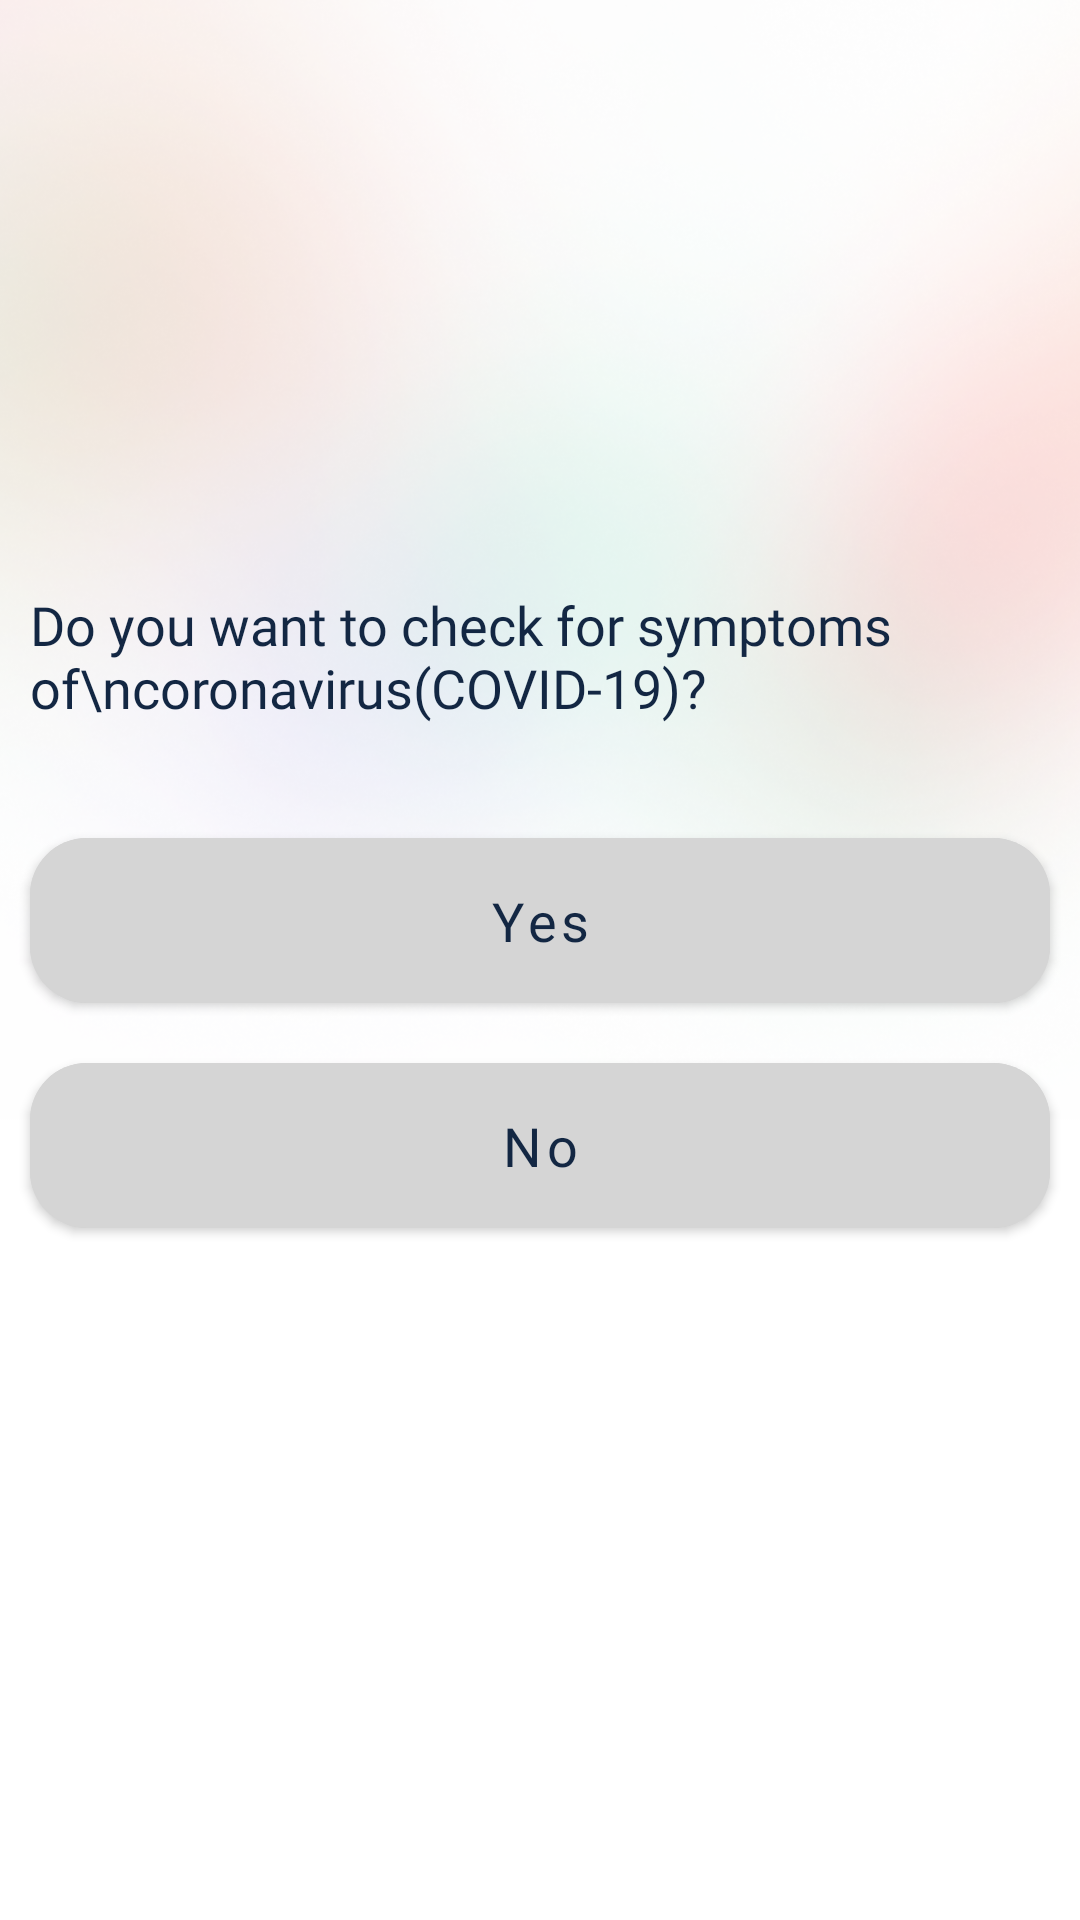

Here is an Android app screen rendered from its layout file. Give the layout XML and the strings, colors and styles it references.
<!-- AndroidManifest.xml: application theme Theme.HealthcareFrontline -->
<!-- res/layout/activity_covid_checker.xml -->
<?xml version="1.0" encoding="utf-8"?>
<androidx.constraintlayout.widget.ConstraintLayout xmlns:android="http://schemas.android.com/apk/res/android"
    xmlns:app="http://schemas.android.com/apk/res-auto"
    xmlns:tools="http://schemas.android.com/tools"
    android:layout_width="match_parent"
    android:layout_height="match_parent"
    tools:context="Checker.CovidChecker">

    <com.google.android.material.button.MaterialButton
        android:id="@+id/yesCovidChecker"
        android:layout_width="340dp"
        android:layout_height="67dp"
        android:layout_marginTop="32dp"
        android:backgroundTint="@color/grey"
        android:fontFamily="@font/quicksand_bold"
        android:text="Yes"
        android:textAllCaps="false"
        android:textColor="@color/deepbluedark"
        android:textSize="18sp"
        app:cornerRadius="19dp"
        app:layout_constraintEnd_toEndOf="parent"
        app:layout_constraintStart_toStartOf="parent"
        app:layout_constraintTop_toBottomOf="@+id/textView68" />


    <com.google.android.material.button.MaterialButton
        android:id="@+id/no_covidChecker"
        android:layout_width="340dp"
        android:layout_height="67dp"
        android:layout_marginTop="8dp"
        android:backgroundTint="@color/grey"
        android:fontFamily="@font/quicksand_bold"
        android:text="No"
        android:textAllCaps="false"
        android:textColor="@color/deepbluedark"
        android:textSize="18sp"
        app:cornerRadius="19dp"
        app:layout_constraintEnd_toEndOf="@+id/yesCovidChecker"
        app:layout_constraintStart_toStartOf="@+id/yesCovidChecker"
        app:layout_constraintTop_toBottomOf="@+id/yesCovidChecker" />

    <ImageView
        android:id="@+id/imageView39"
        android:layout_width="1067dp"
        android:layout_height="448dp"
        app:layout_constraintEnd_toEndOf="parent"
        app:layout_constraintHorizontal_bias="0.476"
        app:layout_constraintStart_toStartOf="parent"
        app:layout_constraintTop_toTopOf="parent"
        app:srcCompat="@drawable/signupsignin" />

    <TextView
        android:id="@+id/textView68"
        android:layout_width="wrap_content"
        android:layout_height="wrap_content"
        android:layout_marginTop="196dp"
        android:fontFamily="@font/quicksand_bold"
        android:text="Do you want to check for symptoms of\ncoronavirus(COVID-19)?"
        android:textColor="@color/deepbluedark"
        android:textSize="18sp"
        app:layout_constraintStart_toStartOf="@+id/yesCovidChecker"
        app:layout_constraintTop_toTopOf="parent" />


</androidx.constraintlayout.widget.ConstraintLayout>
<!-- resources referenced by this layout -->
<resources>
  <color name="deepbluedark">#132743</color>
  <color name="grey">#D5D5D5</color>
  <!-- drawable signupsignin: png bitmap (drawable, 430396 bytes) -->
  <style name="Theme.HealthcareFrontline" parent="Theme.MaterialComponents.Light.NoActionBar">
          
          <item name="colorPrimary">@color/othergreen</item>
          <item name="colorPrimaryVariant">@color/pink</item>
          <item name="colorOnPrimary">@color/white</item>
          
          <item name="colorSecondary">@color/lightgreen</item>
          <item name="colorSecondaryVariant">@color/teal_700</item>
          <item name="colorOnSecondary">@color/black</item>
          
          <item name="android:statusBarColor" tools:targetApi="l">?attr/colorPrimaryVariant</item>
          
      </style>
  <color name="othergreen">#407088</color>
  <color name="pink">#ffcbcb</color>
  <color name="white">#FFFFFFFF</color>
  <color name="lightgreen">#70adb5</color>
  <color name="teal_700">#FF018786</color>
  <color name="black">#FF000000</color>
</resources>
